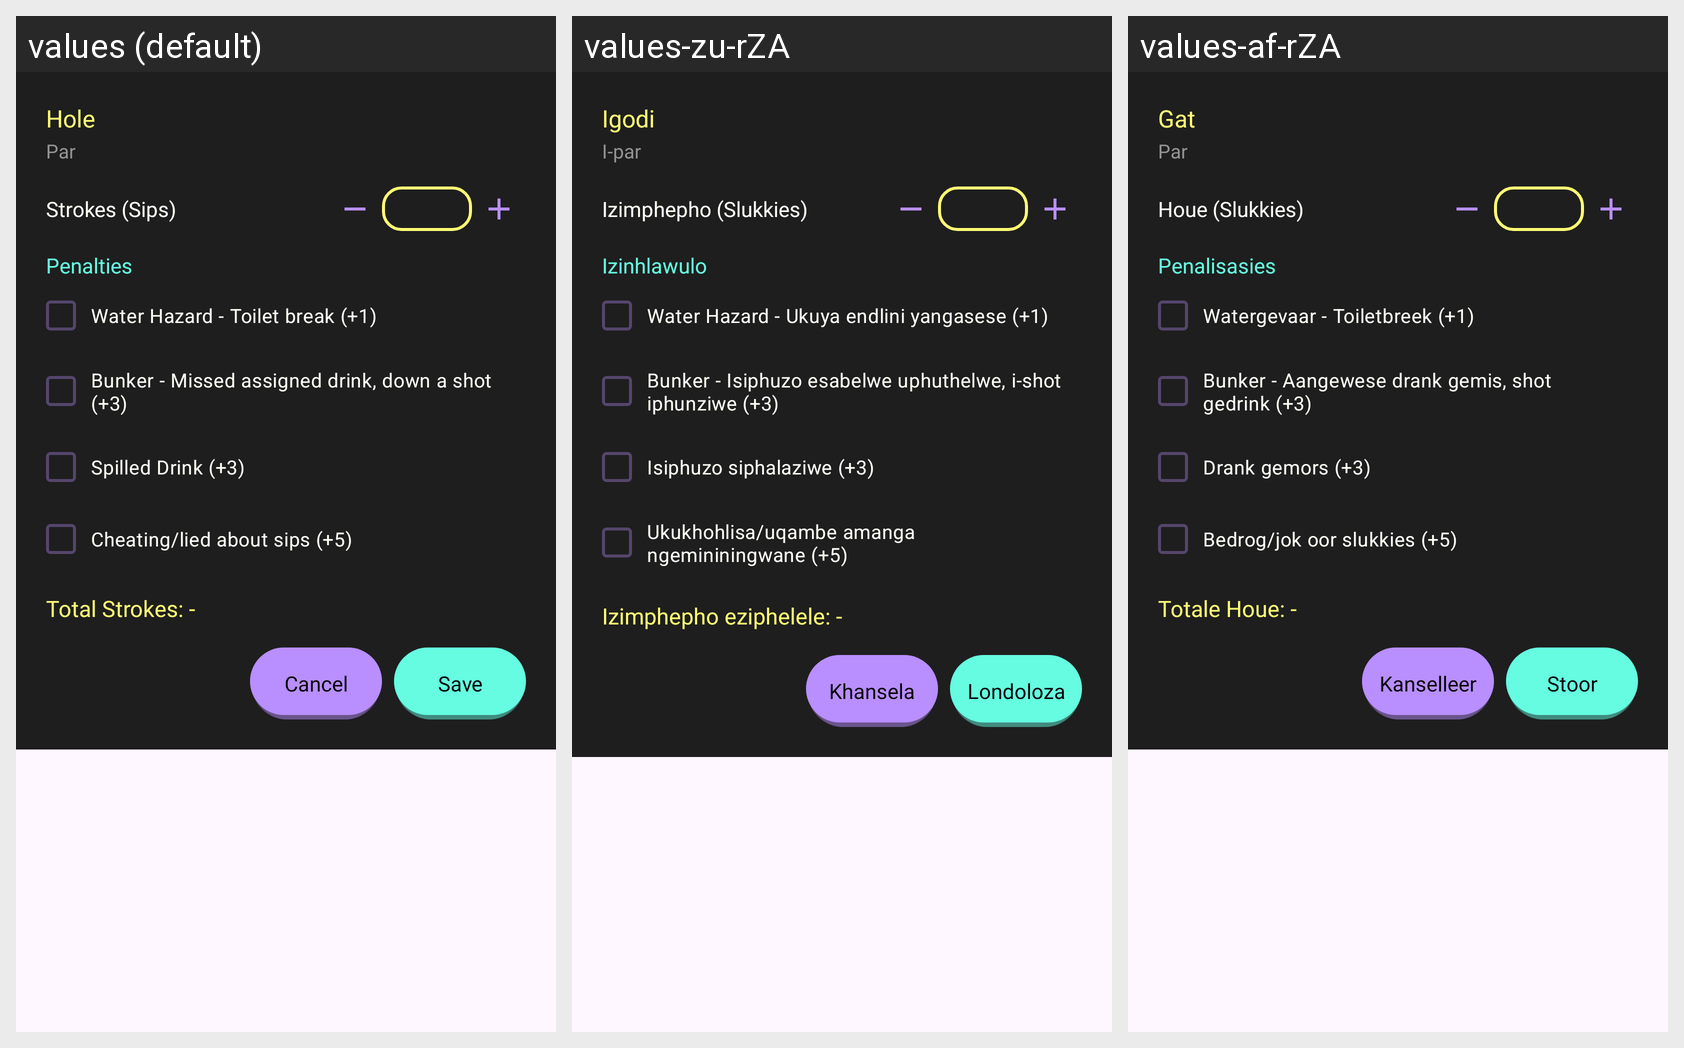

For this localized Android screen grid, give each drawn string resource with its value in every locale shown.
Android screen res/layout/dialog_strokes_penalties.xml rendered under 3 locales, left to right: values (default), values-zu-rZA, values-af-rZA. Device: Nexus 5 (rendered at 1080×1920; each locale shown at half size, 540×960, under a caption strip naming it); theme Theme.Phuza.
Strings drawn on this screen, with the default value and each locale's value (text and hints the layout hard-codes, and strings that could not be matched under every locale, appear in the picture but are not listed):

hole
  values: Hole
  values-zu-rZA: Igodi
  values-af-rZA: Gat

par
  values: Par
  values-zu-rZA: I-par
  values-af-rZA: Par

strokes_sips
  values: Strokes (Sips)
  values-zu-rZA: Izimphepho (Slukkies)
  values-af-rZA: Houe (Slukkies)

penalties
  values: Penalties
  values-zu-rZA: Izinhlawulo
  values-af-rZA: Penalisasies

water_hazard_toilet_break_1
  values: Water Hazard - Toilet break (+1)
  values-zu-rZA: Water Hazard - Ukuya endlini yangasese (+1)
  values-af-rZA: Watergevaar - Toiletbreek (+1)

bunker_missed_assigned_drink_downed_shot_3
  values: Bunker - Missed assigned drink, down a shot (+3)
  values-zu-rZA: Bunker - Isiphuzo esabelwe uphuthelwe, i-shot iphunziwe (+3)
  values-af-rZA: Bunker - Aangewese drank gemis, shot gedrink (+3)

spilled_drink_3
  values: Spilled Drink (+3)
  values-zu-rZA: Isiphuzo siphalaziwe (+3)
  values-af-rZA: Drank gemors (+3)

cheating_lied_about_sips_5
  values: Cheating/lied about sips (+5)
  values-zu-rZA: Ukukhohlisa/uqambe amanga ngemininingwane (+5)
  values-af-rZA: Bedrog/jok oor slukkies (+5)

total_strokes
  values: Total Strokes: -
  values-zu-rZA: Izimphepho eziphelele: -
  values-af-rZA: Totale Houe: -

cancel
  values: Cancel
  values-zu-rZA: Khansela
  values-af-rZA: Kanselleer

save
  values: Save
  values-zu-rZA: Londoloza
  values-af-rZA: Stoor
